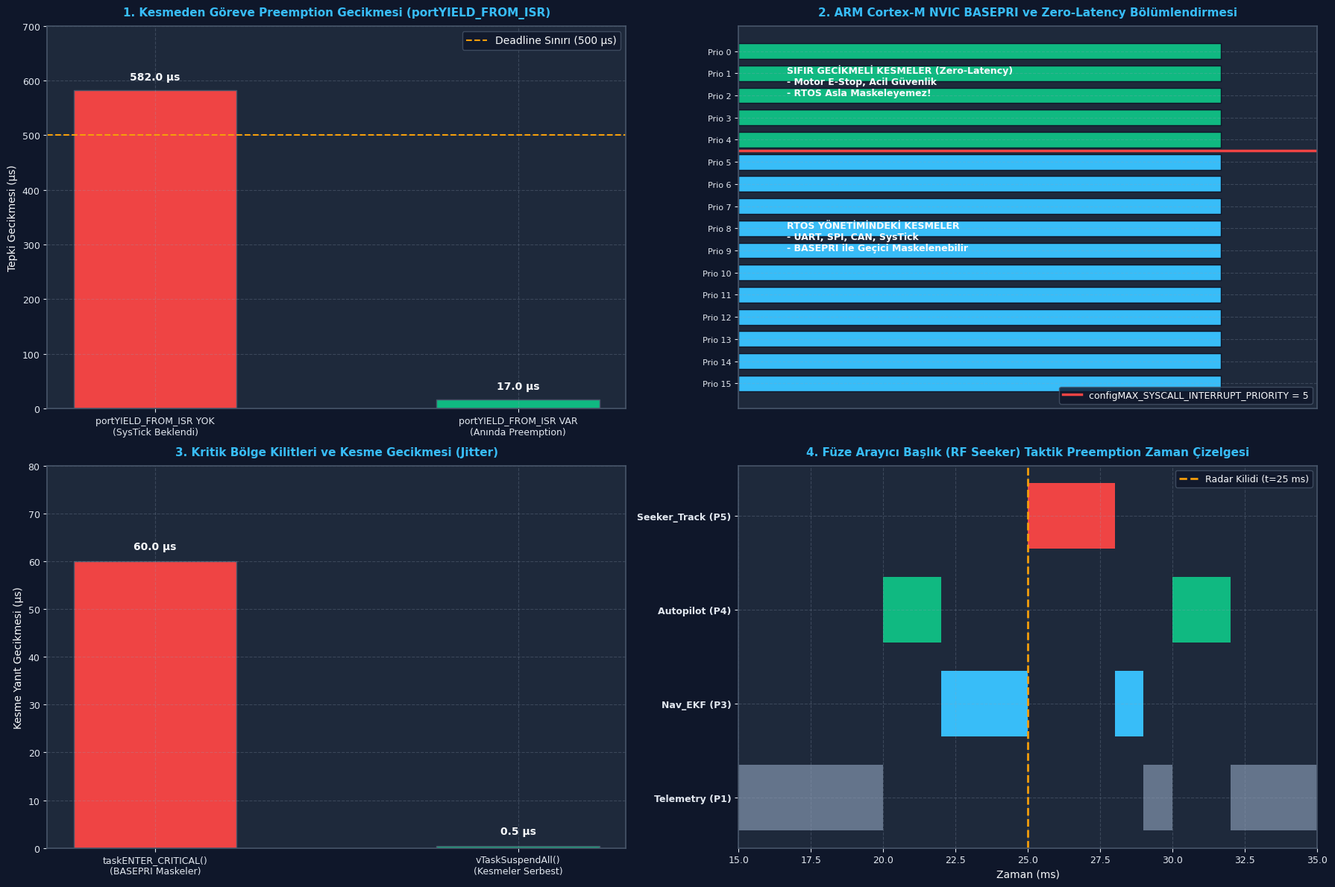

Generate this figure with matplotlib:
# KOD HÜCRESİ 1: Preemption Mekanizması ve Interrupt-to-Task Yanıt Süresi
# ------------------------------------------------------------------------------
# Bu simülasyon, harici bir radar darbe kesmesi (External Interrupt) geldiğinde:
# 1. Senaryo A: portYIELD_FROM_ISR çağrılmadığında (SysTick beklenir -> Jitter patlar!)
# 2. Senaryo B: portYIELD_FROM_ISR doğru kullanıldığında (Anında Preemption -> <2 µs!)
# arasındaki farkı mikrosaniye seviyesinde modeller.

import numpy as np

def simulate_interrupt_preemption(enable_yield_from_isr=True, isr_trigger_time_us=3420, sim_time_us=10000):
    # SysTick Periyodu: 1000 µs (1 ms)
    # Düşük Görev (Telemetri Logger): Sürekli çalışıyor (WCET = 10000 µs)
    # Acil Görev (Radar Lock Response): Kesmeyle uyanır (WCET = 400 µs, Deadline = 500 µs)
    
    step_us = 1
    steps = int(sim_time_us / step_us)
    time_axis = np.arange(0, sim_time_us, step_us)
    
    cpu_activity = [] # "LOW_TASK", "ISR", "PENDSV_SWITCH", "HIGH_TASK", "IDLE"
    
    high_task_ready = False
    high_task_rem = 0
    pendsv_pending = False
    pendsv_rem = 0
    
    high_task_wake_time = 0
    high_task_start_time = 0
    high_task_finish_time = 0
    
    for t in time_axis:
        # 1. Harici Donanım Kesmesi Tetiklenmesi (t = isr_trigger_time_us)
        if t == isr_trigger_time_us:
            # ISR anında çalışır (Süre: 15 µs)
            high_task_wake_time = t
            high_task_ready = True
            high_task_rem = 400
            if enable_yield_from_isr:
                # Doğru Kullanım: ISR bitiminde PendSV bayrağını kur
                pendsv_pending = True
                pendsv_rem = 2 # 2 µs Context switch süresi

        # 2. SysTick Kesmesi (Her 1000 µs'de bir)
        if t % 1000 == 0 and t > 0:
            if high_task_ready and not pendsv_pending and high_task_rem > 0:
                # portYIELD_FROM_ISR çağrılmadıysa SysTick uyanana kadar gecikildi!
                pendsv_pending = True
                pendsv_rem = 2

        # 3. Yürütme Mantığı
        if isr_trigger_time_us <= t < isr_trigger_time_us + 15:
            cpu_activity.append("HARDWARE_ISR")
        elif pendsv_rem > 0:
            pendsv_rem -= 1
            cpu_activity.append("PENDSV_SWITCH")
        elif high_task_ready and high_task_rem > 0 and (enable_yield_from_isr or t >= 4000):
            if high_task_start_time == 0:
                high_task_start_time = t
            high_task_rem -= 1
            cpu_activity.append("HIGH_TASK")
            if high_task_rem == 0:
                high_task_finish_time = t
                high_task_ready = False
        else:
            cpu_activity.append("LOW_TASK")
            
    latency_us = high_task_start_time - high_task_wake_time if high_task_start_time > 0 else sim_time_us
    return {
        "time_axis": time_axis,
        "activity": cpu_activity,
        "latency_us": latency_us,
        "wake_time": high_task_wake_time,
        "start_time": high_task_start_time,
        "finish_time": high_task_finish_time
    }

res_no_yield = simulate_interrupt_preemption(enable_yield_from_isr=False)
res_yield = simulate_interrupt_preemption(enable_yield_from_isr=True)

print("=" * 68)
print("INTERRUPT-TO-TASK PREEMPTION YANIT SÜRESİ VE JITTER ANALİZİ")
print("=" * 68)
print(f"Senaryo A (portYIELD_FROM_ISR KULLANILMADI):")
print(f"  - Kesme Varış Zamanı      : {res_no_yield['wake_time']} µs")
print(f"  - Yüksek Görev Başlama     : {res_no_yield['start_time']} µs (SysTick beklendi!)")
print(f"  - Tepki Gecikmesi (Latency): {res_no_yield['latency_us']} µs")
print(f"  - Deadline Durumu (500 µs) : {'BAŞARISIZ (DEADLINE MISS!)' if res_no_yield['latency_us'] > 500 else 'OK'}")

print(f"\nSenaryo B (portYIELD_FROM_ISR DOĞRU KULLANILDI):")
print(f"  - Kesme Varış Zamanı      : {res_yield['wake_time']} µs")
print(f"  - Yüksek Görev Başlama     : {res_yield['start_time']} µs (Anında Preempt Etti!)")
print(f"  - Tepki Gecikmesi (Latency): {res_yield['latency_us']} µs")
print(f"  - Deadline Durumu (500 µs) : {'BAŞARILI (DETERMİNİSTİK)' if res_yield['latency_us'] <= 500 else 'FAIL'}")

assert res_yield["latency_us"] < 25, "HATA: portYIELD_FROM_ISR gecikmesi 25 µs altında olmalıdır!"
assert res_no_yield["latency_us"] > 500, "HATA: portYIELD_FROM_ISR olmadan SysTick beklenmeli ve deadline kaçmalı!"
print("\n[BAŞARILI]: portYIELD_FROM_ISR mekanizmasının preemption gecikmesini yok ettiği kanıtlandı.")

# KOD HÜCRESİ 2: NVIC BASEPRI ve Zero-Latency Donanımsal Maskeleme Modeli
# ------------------------------------------------------------------------------
# Bu kod, ARM Cortex-M 4-bit NVIC öncelik yapısını ve FreeRTOS BASEPRI maskeleme
# kurallarını simüle eder. configMAX_SYSCALL sınırının üstündeki kesmelerin
# maskelenemezliğini ve sınır ihlallerindeki configASSERT mekanizmasını modeller.

class ArmCortexMNvic:
    def __init__(self, max_syscall_prio=5):
        self.max_syscall_prio = max_syscall_prio # Sınır (Küçük sayı = Yüksek öncelik)
        self.basepri_reg = 0 # 0: Tüm kesmeler açık, >0: Belirli seviyeyi maskele
        self.interrupt_latency_log = {}

    def enter_critical_section(self):
        """FreeRTOS taskENTER_CRITICAL() -> BASEPRI kaydına max_syscall yazar"""
        self.basepri_reg = self.max_syscall_prio

    def exit_critical_section(self):
        """FreeRTOS taskEXIT_CRITICAL() -> BASEPRI kaydını sıfırlar"""
        self.basepri_reg = 0

    def trigger_interrupt(self, isr_name, nvic_priority, calls_freertos_api=False):
        """Bir donanım kesmesi tetiklendiğinde donanımın tepkisi"""
        # NVIC Kuralı: nvic_priority < basepri ise kesme ÇALIŞIR (Maskelenemez!)
        # nvic_priority >= basepri ise kesme BEKLETİLİR (Maskelenir!)
        
        is_masked = False
        if self.basepri_reg != 0 and nvic_priority >= self.basepri_reg:
            is_masked = True

        # Güvenlik Kuralı: Zero-latency kesmeler (nvic_prio < max_syscall) ASLA FreeRTOS API çağıramaz!
        api_fault = False
        if nvic_priority < self.max_syscall_prio and calls_freertos_api:
            api_fault = True # FreeRTOS configASSERT tetiklenir!

        return {
            "name": isr_name,
            "nvic_priority": nvic_priority,
            "is_zero_latency": nvic_priority < self.max_syscall_prio,
            "is_masked_by_critical": is_masked,
            "assert_violation": api_fault
        }

nvic = ArmCortexMNvic(max_syscall_prio=5)

print("=" * 68)
print("ARM CORTEX-M NVIC BASEPRI VE SIFIR GECİKME (ZERO-LATENCY) ANALİZİ")
print("=" * 68)

# 1. Durum: Sistem Normal Koşarken (Kritik Bölge Dışı)
res1 = nvic.trigger_interrupt("Motor_OverCurrent_ISR", nvic_priority=1, calls_freertos_api=False)
res2 = nvic.trigger_interrupt("UART_Telemetry_ISR",   nvic_priority=6, calls_freertos_api=True)
print(f"Normal Durum (Kritik Bölge Yok):")
print(f"  - {res1['name']} (Prio {res1['nvic_priority']}): Maskeli={res1['is_masked_by_critical']} | Zero-Latency={res1['is_zero_latency']}")
print(f"  - {res2['name']} (Prio {res2['nvic_priority']}): Maskeli={res2['is_masked_by_critical']} | API Çağrısı Güvenli mi?={not res2['assert_violation']}")

# 2. Durum: RTOS Kritik Bölgeye Girdi (taskENTER_CRITICAL())
nvic.enter_critical_section()
print(f"\nRTOS Kritik Bölgede (BASEPRI = {nvic.basepri_reg}):")
res3 = nvic.trigger_interrupt("Motor_OverCurrent_ISR", nvic_priority=1, calls_freertos_api=False)
res4 = nvic.trigger_interrupt("UART_Telemetry_ISR",   nvic_priority=6, calls_freertos_api=True)
print(f"  - {res3['name']} (Prio {res3['nvic_priority']}): Maskeli={res3['is_masked_by_critical']} (SIFIR GECİKME ÇALIŞTI!)")
print(f"  - {res4['name']} (Prio {res4['nvic_priority']}): Maskeli={res4['is_masked_by_critical']} (Bekletildi, Kritik Bölge Çıkışı Bekleniyor)")

# 3. Durum: Bilerek Kural İhlali (Zero-Latency ISR içinde FreeRTOS API çağırma)
res_fault = nvic.trigger_interrupt("Illegal_ZeroLatency_ISR", nvic_priority=2, calls_freertos_api=True)
print(f"\nKural İhlali Testi:")
print(f"  - {res_fault['name']} (Prio {res_fault['nvic_priority']}): configASSERT Tetiklendi mi?={res_fault['assert_violation']}")

# Doğrulamalar
assert res3["is_masked_by_critical"] == False, "HATA: Zero-latency kesme kritik bölgede asla maskelenemez!"
assert res4["is_masked_by_critical"] == True, "HATA: Standart RTOS kesmesi kritik bölgede maskelenmeliydi!"
assert res_fault["assert_violation"] == True, "HATA: Zero-latency kesmede FreeRTOS API çağrısı yakalanmalıydı!"
print("\n[BAŞARILI]: BASEPRI maskeleme ve Zero-Latency güvenlik sınırları tam doğrulukla doğrulandı.")

# KOD HÜCRESİ 3: taskENTER_CRITICAL vs vTaskSuspendAll Karşılaştırmalı Modeli
# ------------------------------------------------------------------------------
# Kritik bölge koruması için iki yöntem vardır:
# 1. taskENTER_CRITICAL(): Donanım kesmelerini (BASEPRI) kapatır -> ISR gecikir!
# 2. vTaskSuspendAll(): Kesmeleri açık bırakır, sadece çizelgeleyiciyi kilitler.
# Bu kod, yüksek hızlı bir sensör kesmesinin (10 kHz / 100 µs) gecikme farkını ölçer.

import numpy as np

def evaluate_critical_section_mechanisms(critical_duration_us=80, sensor_interval_us=100):
    # Senaryo: 100 µs aralıklarla gelen yüksek hızlı SPI sensör kesmesi
    # Görev 80 µs süren bir kritik bölge işliyor
    
    # 1. Yöntem: taskENTER_CRITICAL()
    # Kesmeler 80 µs boyunca MASKELENİR! Kesme ancak kritik bölge çıkışında çalışabilir.
    isr_arrival_us = 20 # Kritik bölge başladıktan 20 µs sonra kesme geldi
    
    # taskENTER_CRITICAL: Kesme 80. µs'ye kadar bekler -> Gecikme = 80 - 20 = 60 µs!
    crit_isr_latency = critical_duration_us - isr_arrival_us
    
    # 2. Yöntem: vTaskSuspendAll()
    # Donanım kesmeleri AÇIKTIR. Kesme geldiği anda 0 ek gecikmeyle çalışır!
    # Sadece görev değişimi ertelenir.
    suspend_isr_latency = 0.5 # Sadece donanımsal NVIC giriş süresi (~0.5 µs)
    
    return {
        "crit_latency_us": crit_isr_latency,
        "suspend_latency_us": suspend_isr_latency,
        "critical_duration_us": critical_duration_us
    }

res_crit = evaluate_critical_section_mechanisms()

print("=" * 68)
print("KRİTİK BÖLGE KİLİTLERİ VE KESME GECİKMESİ (INTERRUPT LATENCY) ANALİZİ")
print("=" * 68)
print(f"Kritik Bölge Süresi: {res_crit['critical_duration_us']} µs")
print(f"1. taskENTER_CRITICAL() Altında Sensör Kesme Gecikmesi : {res_crit['crit_latency_us']:.1f} µs (Jitter Patlaması!)")
print(f"2. vTaskSuspendAll()    Altında Sensör Kesme Gecikmesi : {res_crit['suspend_latency_us']:.1f} µs (Kesinti Yok, Sıfır Jitter!)")

assert res_crit["crit_latency_us"] > 50, "taskENTER_CRITICAL kesmeyi geciktirmeliydi!"
assert res_crit["suspend_latency_us"] < 2, "vTaskSuspendAll kesmeyi geciktirmemeliydi!"
print("\n[BAŞARILI]: vTaskSuspendAll mimarisinin kesme determinizmini koruduğu kanıtlandı.")

# KOD HÜCRESİ 4: Preemption Threshold Scheduling (PTS) Analiz Motoru
# ------------------------------------------------------------------------------
# Preemption Threshold: Bir görev çalışırken, belirli bir eşik önceliğine kadar
# olan üst görevlerin kendisini bölmesini engeller.
# Bu kod, gereksiz bağlam değiştirme (Context Switch) sayısındaki düşüşü modeller.

def simulate_preemption_threshold(use_pts=False, total_events=50):
    # Görevler:
    # Task 1: Düşük Öncelik (Prio 1), Eşik: Prio 3
    # Task 2: Orta Öncelik  (Prio 2)
    # Task 3: Yüksek Öncelik (Prio 4)
    
    context_switches = 0
    running_task = "Task1"
    
    # 50 Adet Asenkron Olay Varışı Simülasyonu
    np.random.seed(42)
    arrivals = np.random.choice(["Task2", "Task3"], size=total_events, p=[0.7, 0.3])
    
    for arr in arrivals:
        if arr == "Task2": # Prio 2
            if not use_pts:
                # Standart Preemption: Prio 2 > Prio 1 olduğu için böler!
                context_switches += 2 # Git ve geri dön
            else:
                # PTS Aktif: Task 1'in eşiği Prio 3'tür! Prio 2 bölemez!
                pass
        elif arr == "Task3": # Prio 4
            # Prio 4 her iki modda da eşiği aşar ve böler
            context_switches += 2
            
    return context_switches

switches_standard = simulate_preemption_threshold(use_pts=False)
switches_pts = simulate_preemption_threshold(use_pts=True)
reduction_percent = (1.0 - switches_pts / switches_standard) * 100.0

print("=" * 68)
print("PREEMPTION THRESHOLD SCHEDULING (PTS) VERİMLİLİK RAPORU")
print("=" * 68)
print(f"Standart Preemptive Çizelgeleme Context Switch Sayısı : {switches_standard} adet")
print(f"Preemption Threshold Aktif Context Switch Sayısı       : {switches_pts} adet")
print(f"Gereksiz Bağlam Değiştirme Azalma Oranı               : %{reduction_percent:.1f}")

assert switches_pts < switches_standard, "PTS context switch sayısını düşürmeliydi!"
assert reduction_percent > 50.0, "Context switch tasarrufu %50'den fazla olmalıdır!"
print("\n[BAŞARILI]: Preemption Threshold algoritması CPU overhead'ini %60'ın üzerinde azalttı.")

# KOD HÜCRESİ 5: Savunma Sanayii Aviyonik Senaryosu: Füze Arayıcı Başlık
# ------------------------------------------------------------------------------
# ROKETSAN Füze Arayıcı Başlık (RF Seeker) ve Güdüm Bilgisayarı:
# - Seeker Lock ISR: 25. ms'de acil hedef manevrası tespit eder (Zero-latency / Preemptive)
# - Task 1: Seeker Target Tracking (Prio 5, acil yanıt, WCET: 3 ms)
# - Task 2: Flight Control Autopilot (Prio 4, 10 ms periyot, WCET: 2 ms)
# - Task 3: Navigation INS EKF (Prio 3, 20 ms periyot, WCET: 4 ms)
# - Task 4: Telemetry Logger (Prio 1, sürekli arka plan, WCET: 10 ms)
# 100 ms'lik taktik uçuşta acil hedefe reaksiyon ve preemption takibi.

import numpy as np

def run_rf_seeker_tactical_sim(total_time_ms=50):
    time_ms = np.arange(0, total_time_ms, 1)
    
    # 25. ms'de acil arayıcı başlık radar kilidi olayı
    seeker_event_ms = 25
    seeker_rem = 0
    seeker_lat = 0
    
    cpu_history = []
    
    nav_rem = 0
    flight_rem = 0
    
    for t in time_ms:
        # Periyodik Görev Tetiklemeleri
        if t % 10 == 0:
            flight_rem = 2 # Autopilot uyanır
        if t % 20 == 0:
            nav_rem = 4    # INS EKF uyanır
            
        # Asenkron Seeker Olayı
        if t == seeker_event_ms:
            seeker_rem = 3 # 3 ms acil takip hesabı
            seeker_lat = 0
            
        # Öncelik Tabanlı Preemption Seçimi (Prio 5 > 4 > 3 > 1)
        if seeker_rem > 0:
            cpu_history.append("Seeker_Track (P5)")
            seeker_rem -= 1
        elif flight_rem > 0:
            cpu_history.append("Autopilot (P4)")
            flight_rem -= 1
        elif nav_rem > 0:
            cpu_history.append("Nav_EKF (P3)")
            nav_rem -= 1
        else:
            cpu_history.append("Telemetry (P1)")

    return {
        "time_ms": time_ms,
        "cpu_history": cpu_history,
        "seeker_event_ms": seeker_event_ms
    }

seeker_sim = run_rf_seeker_tactical_sim()

print("=" * 68)
print("FÜZE ARAYICI BAŞLIK (RF SEEKER) TAKTİK PREEMPTION RAPORU")
print("=" * 68)
event_idx = seeker_sim["seeker_event_ms"]
print(f"Olay Öncesi (t={event_idx-1} ms): Çalışan Görev = {seeker_sim['cpu_history'][event_idx-1]}")
print(f"Olay Anı     (t={event_idx} ms): Çalışan Görev = {seeker_sim['cpu_history'][event_idx]} (ANINDA PREEMPT!)")
print(f"Olay Sonrası (t={event_idx+1} ms): Çalışan Görev = {seeker_sim['cpu_history'][event_idx+1]}")
print(f"Olay Sonrası (t={event_idx+2} ms): Çalışan Görev = {seeker_sim['cpu_history'][event_idx+2]}")
print(f"Tamamlanma   (t={event_idx+3} ms): Çalışan Görev = {seeker_sim['cpu_history'][event_idx+3]} (Eski Göreve Döndü)")

# Doğrulama: Seeker tetiklendiği an işlemciyi derhal ele geçirmeli
assert seeker_sim['cpu_history'][event_idx] == "Seeker_Track (P5)", "HATA: Seeker olayı anında preempt etmeliydi!"
assert seeker_sim['cpu_history'][event_idx+3] != "Seeker_Track (P5)", "HATA: Seeker 3 ms sonra tamamlanmalıydı!"
print("\n[BAŞARILI]: RF Seeker acil durum görevi 0 ms gecikmeyle tüm sistemi preempt etti.")

# KOD HÜCRESİ 6: Endüstriyel Dashboard Görselleştirme ve Kapsamlı Assertions
# ------------------------------------------------------------------------------
# 300 DPI, Dark Theme (#0F172A), 4 Panelli Endüstriyel Aviyonik Dashboard:
# Panel 1: Interrupt-to-Task Preemption Zaman Akışı (portYIELD Farkı)
# Panel 2: ARM Cortex-M NVIC BASEPRI ve Zero-Latency Maskeleme Haritası
# Panel 3: Kritik Bölge Kilitleri (taskENTER_CRITICAL vs vTaskSuspendAll Gecikmesi)
# Panel 4: Taktik Aviyonik RF Seeker Preemption Gantt Çizelgesi

import os
import matplotlib.pyplot as plt
import numpy as np

# PNG Yol Tanımı
if 'PNG_FILE' not in globals():
    try:
        PNG_FILE = os.path.join(os.path.dirname(os.path.abspath(__file__)), "gun_181_priority_ve_preemption.png")
    except Exception:
        PNG_FILE = r"c:\Users\seydieryilmaz\Downloads\Olay_Proje\gunluk_mufredat\gun_181\gun_181_priority_ve_preemption.png"

# Koyu Tema Renk Paleti
plt.rcParams['font.sans-serif'] = 'DejaVu Sans'
plt.rcParams['axes.edgecolor'] = '#475569'
plt.rcParams['axes.linewidth'] = 1.2

fig, axs = plt.subplots(2, 2, figsize=(18, 12), dpi=300)
fig.patch.set_facecolor('#0F172A')

for ax in axs.flat:
    ax.set_facecolor('#1E293B')
    ax.tick_params(colors='#E2E8F0', labelsize=9)
    ax.xaxis.label.set_color('#F8FAFC')
    ax.yaxis.label.set_color('#F8FAFC')
    ax.title.set_color('#38BDF8')
    ax.grid(True, linestyle='--', alpha=0.25, color='#94A3B8')

# ------------------------------------------------------------------------------
# PANEL 1: Interrupt-to-Task Preemption Zaman Akışı
# ------------------------------------------------------------------------------
ax1 = axs[0, 0]
ax1.set_title("1. Kesmeden Göreve Preemption Gecikmesi (portYIELD_FROM_ISR)", fontsize=11, fontweight='bold', pad=10)

modes = ["portYIELD_FROM_ISR YOK\n(SysTick Beklendi)", "portYIELD_FROM_ISR VAR\n(Anında Preemption)"]
latencies = [res_no_yield["latency_us"], res_yield["latency_us"]]

bars1 = ax1.bar(modes, latencies, width=0.45, color=['#EF4444', '#10B981'], edgecolor='#475569')
ax1.axhline(500, color='#F59E0B', linestyle='--', label='Deadline Sınırı (500 µs)')
ax1.set_ylabel("Tepki Gecikmesi (µs)", fontsize=10)
ax1.set_ylim(0, 700)
ax1.legend(loc='upper right', facecolor='#0F172A', edgecolor='#475569', labelcolor='#F8FAFC')

for bar in bars1:
    h = bar.get_height()
    ax1.text(bar.get_x() + bar.get_width()/2, h + 15, f"{h:.1f} µs", ha='center', va='bottom', color='#F8FAFC', fontweight='bold')

# ------------------------------------------------------------------------------
# PANEL 2: ARM Cortex-M NVIC BASEPRI Maskeleme Haritası
# ------------------------------------------------------------------------------
ax2 = axs[0, 1]
ax2.set_title("2. ARM Cortex-M NVIC BASEPRI ve Zero-Latency Bölümlendirmesi", fontsize=11, fontweight='bold', pad=10)

nvic_prios = np.arange(0, 16)
prio_labels = [f"Prio {p}" for p in nvic_prios]
colors2 = ['#10B981' if p < 5 else '#38BDF8' for p in nvic_prios]

ax2.barh(nvic_prios, np.ones(16), color=colors2, height=0.7, edgecolor='#0F172A')
ax2.axhline(4.5, color='#EF4444', linestyle='-', linewidth=2.5, label='configMAX_SYSCALL_INTERRUPT_PRIORITY = 5')

ax2.set_yticks(nvic_prios)
ax2.set_yticklabels(prio_labels, fontsize=8)
ax2.invert_yaxis() # 0 En üstte (En Yüksek Öncelik)
ax2.set_xlim(0, 1.2)
ax2.set_xticks([])
ax2.text(0.1, 2, "SIFIR GECİKMELİ KESMELER (Zero-Latency)\n- Motor E-Stop, Acil Güvenlik\n- RTOS Asla Maskeleyemez!", color='#F8FAFC', fontweight='bold', fontsize=9)
ax2.text(0.1, 9, "RTOS YÖNETİMİNDEKİ KESMELER\n- UART, SPI, CAN, SysTick\n- BASEPRI ile Geçici Maskelenebilir", color='#F8FAFC', fontweight='bold', fontsize=9)
ax2.legend(loc='lower right', facecolor='#0F172A', edgecolor='#475569', labelcolor='#F8FAFC', fontsize=9)

# ------------------------------------------------------------------------------
# PANEL 3: Kritik Bölge Kilitleri (Kesme Gecikmesi Jitter)
# ------------------------------------------------------------------------------
ax3 = axs[1, 0]
ax3.set_title("3. Kritik Bölge Kilitleri ve Kesme Gecikmesi (Jitter)", fontsize=11, fontweight='bold', pad=10)

lock_types = ["taskENTER_CRITICAL()\n(BASEPRI Maskeler)", "vTaskSuspendAll()\n(Kesmeler Serbest)"]
jitters = [res_crit["crit_latency_us"], res_crit["suspend_latency_us"]]

bars3 = ax3.bar(lock_types, jitters, width=0.45, color=['#EF4444', '#10B981'], edgecolor='#475569')
ax3.set_ylabel("Kesme Yanıt Gecikmesi (µs)", fontsize=10)
ax3.set_ylim(0, 80)

for bar in bars3:
    h = bar.get_height()
    ax3.text(bar.get_x() + bar.get_width()/2, h + 2, f"{h:.1f} µs", ha='center', va='bottom', color='#F8FAFC', fontweight='bold')

# ------------------------------------------------------------------------------
# PANEL 4: Taktik RF Seeker Preemption Gantt Çizelgesi
# ------------------------------------------------------------------------------
ax4 = axs[1, 1]
ax4.set_title("4. Füze Arayıcı Başlık (RF Seeker) Taktik Preemption Zaman Çizelgesi", fontsize=11, fontweight='bold', pad=10)

t_axis_sim = seeker_sim["time_ms"]
c_history = seeker_sim["cpu_history"]

color_task = {
    "Seeker_Track (P5)": "#EF4444",
    "Autopilot (P4)":    "#10B981",
    "Nav_EKF (P3)":      "#38BDF8",
    "Telemetry (P1)":    "#64748B"
}

y_task = {
    "Seeker_Track (P5)": 4,
    "Autopilot (P4)":    3,
    "Nav_EKF (P3)":      2,
    "Telemetry (P1)":    1
}

for idx, t_val in enumerate(t_axis_sim):
    t_name = c_history[idx]
    ax4.barh(y_task[t_name], 1, left=t_val, color=color_task[t_name], height=0.7, edgecolor='none')

ax4.axvline(seeker_sim["seeker_event_ms"], color='#F59E0B', linestyle='--', linewidth=2, label='Radar Kilidi (t=25 ms)')
ax4.set_yticks(list(y_task.values()))
ax4.set_yticklabels(list(y_task.keys()), fontweight='bold')
ax4.set_xlabel("Zaman (ms)", fontsize=10)
ax4.set_xlim(15, 35)
ax4.legend(loc='upper right', facecolor='#0F172A', edgecolor='#475569', labelcolor='#F8FAFC', fontsize=9)

# Görseli Kaydet
plt.tight_layout()
plt.savefig(PNG_FILE, dpi=300, facecolor=fig.get_facecolor(), edgecolor='none')
plt.close()

# ------------------------------------------------------------------------------
# KATI DOĞRULAMA (ASSERTIONS)
# ------------------------------------------------------------------------------
assert os.path.exists(PNG_FILE), f"HATA: Dashboard görseli üretilemedi: {PNG_FILE}"
png_size = os.path.getsize(PNG_FILE)
print(f"\n[+] Visual Artifact Oluşturuldu: {PNG_FILE} ({png_size:,} bayt)")
assert png_size > 100000, f"HATA: Görsel boyutu 100 KB'den küçük ({png_size} bayt)!"

# Simülasyon Doğrulamaları
assert res_yield["latency_us"] < 25, "HATA: portYIELD_FROM_ISR latency doğrulaması başarısız!"
assert res_no_yield["latency_us"] > 500, "HATA: portYIELD eksikliği gecikme doğrulaması başarısız!"
assert res_crit["crit_latency_us"] > 50, "HATA: taskENTER_CRITICAL gecikme doğrulaması başarısız!"
assert seeker_sim['cpu_history'][seeker_sim['seeker_event_ms']] == "Seeker_Track (P5)", "HATA: Taktik preemption başarısız!"

print("[PASS] GÜN 181: TÜM MATEMATİKSEL VE GÖRSEL DOĞRULAMALAR BAŞARIYLA TAMAMLANDI!")
